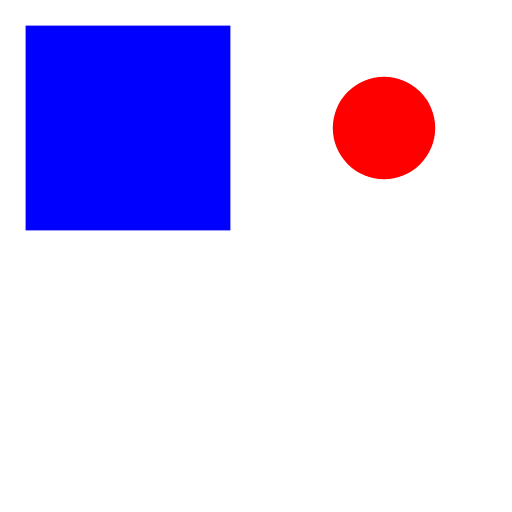
t = 0.00 s
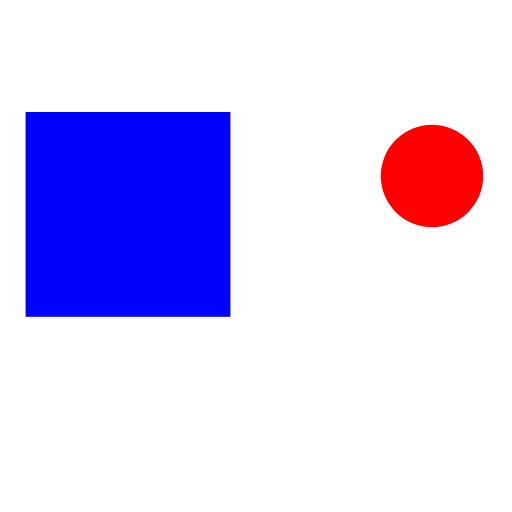
t = 0.75 s
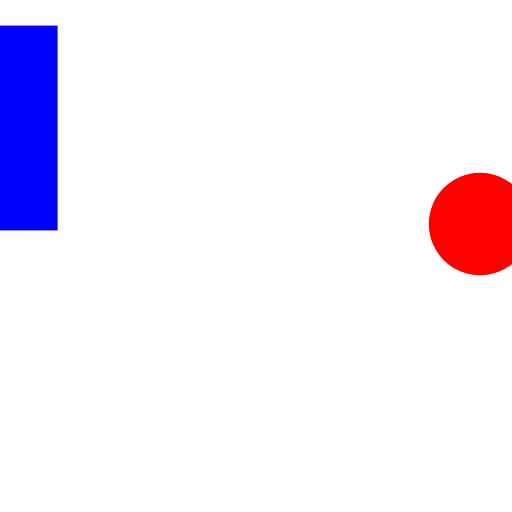
t = 1.50 s
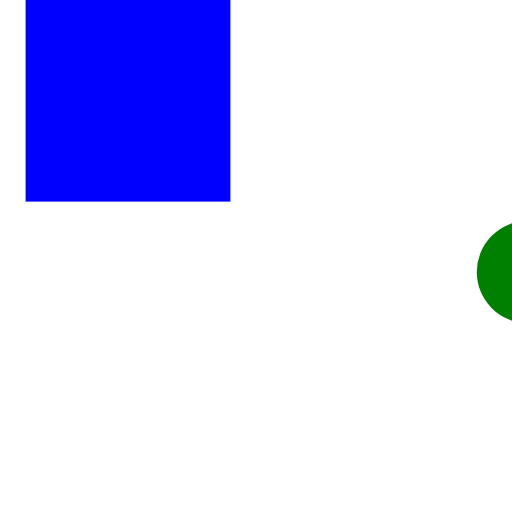
t = 2.25 s
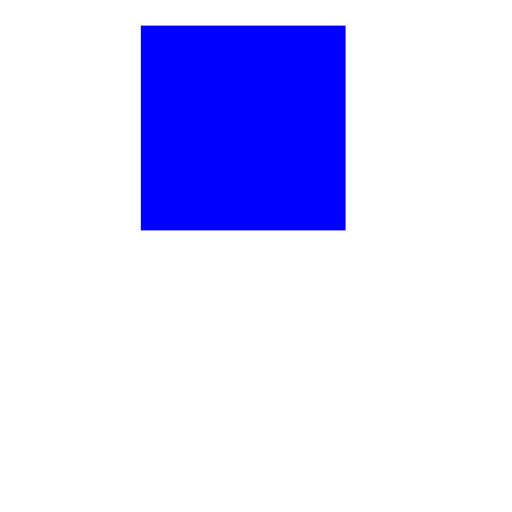
t = 3.00 s
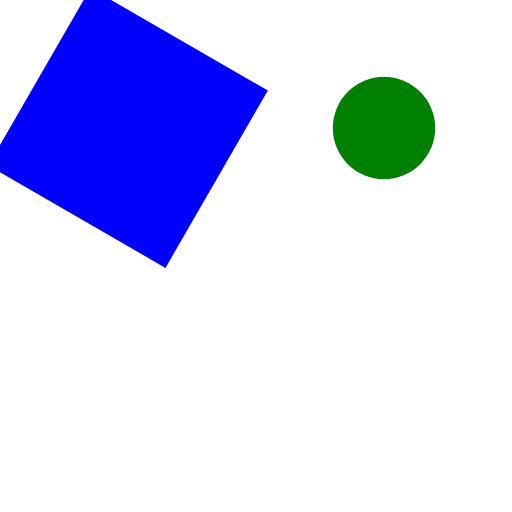
t = 4.00 s

The animated SVG that drew these frames (rendered in a browser with its animation timeline set to each time). Animation: 4 SMIL elements (animate=1,animateMotion=1,animateTransform=1,set=1); one cycle of 4.00 s, repeats indefinitely.

<svg viewBox="0 0 200 200" xmlns="http://www.w3.org/2000/svg">
  <rect x="10" y="10" width="80" height="80" fill="blue">
    <animate attributeName="x" from="10" to="100" dur="2s" repeatCount="indefinite"/>
    <animateTransform attributeName="transform" type="rotate" from="0 50 50" to="360 50 50" dur="3s" repeatCount="indefinite"/>
  </rect>
  <circle cx="150" cy="50" r="20" fill="red">
    <animateMotion path="M 0 0 L 100 100" dur="4s" repeatCount="indefinite"/>
    <set attributeName="fill" to="green" begin="2s"/>
  </circle>
</svg>
